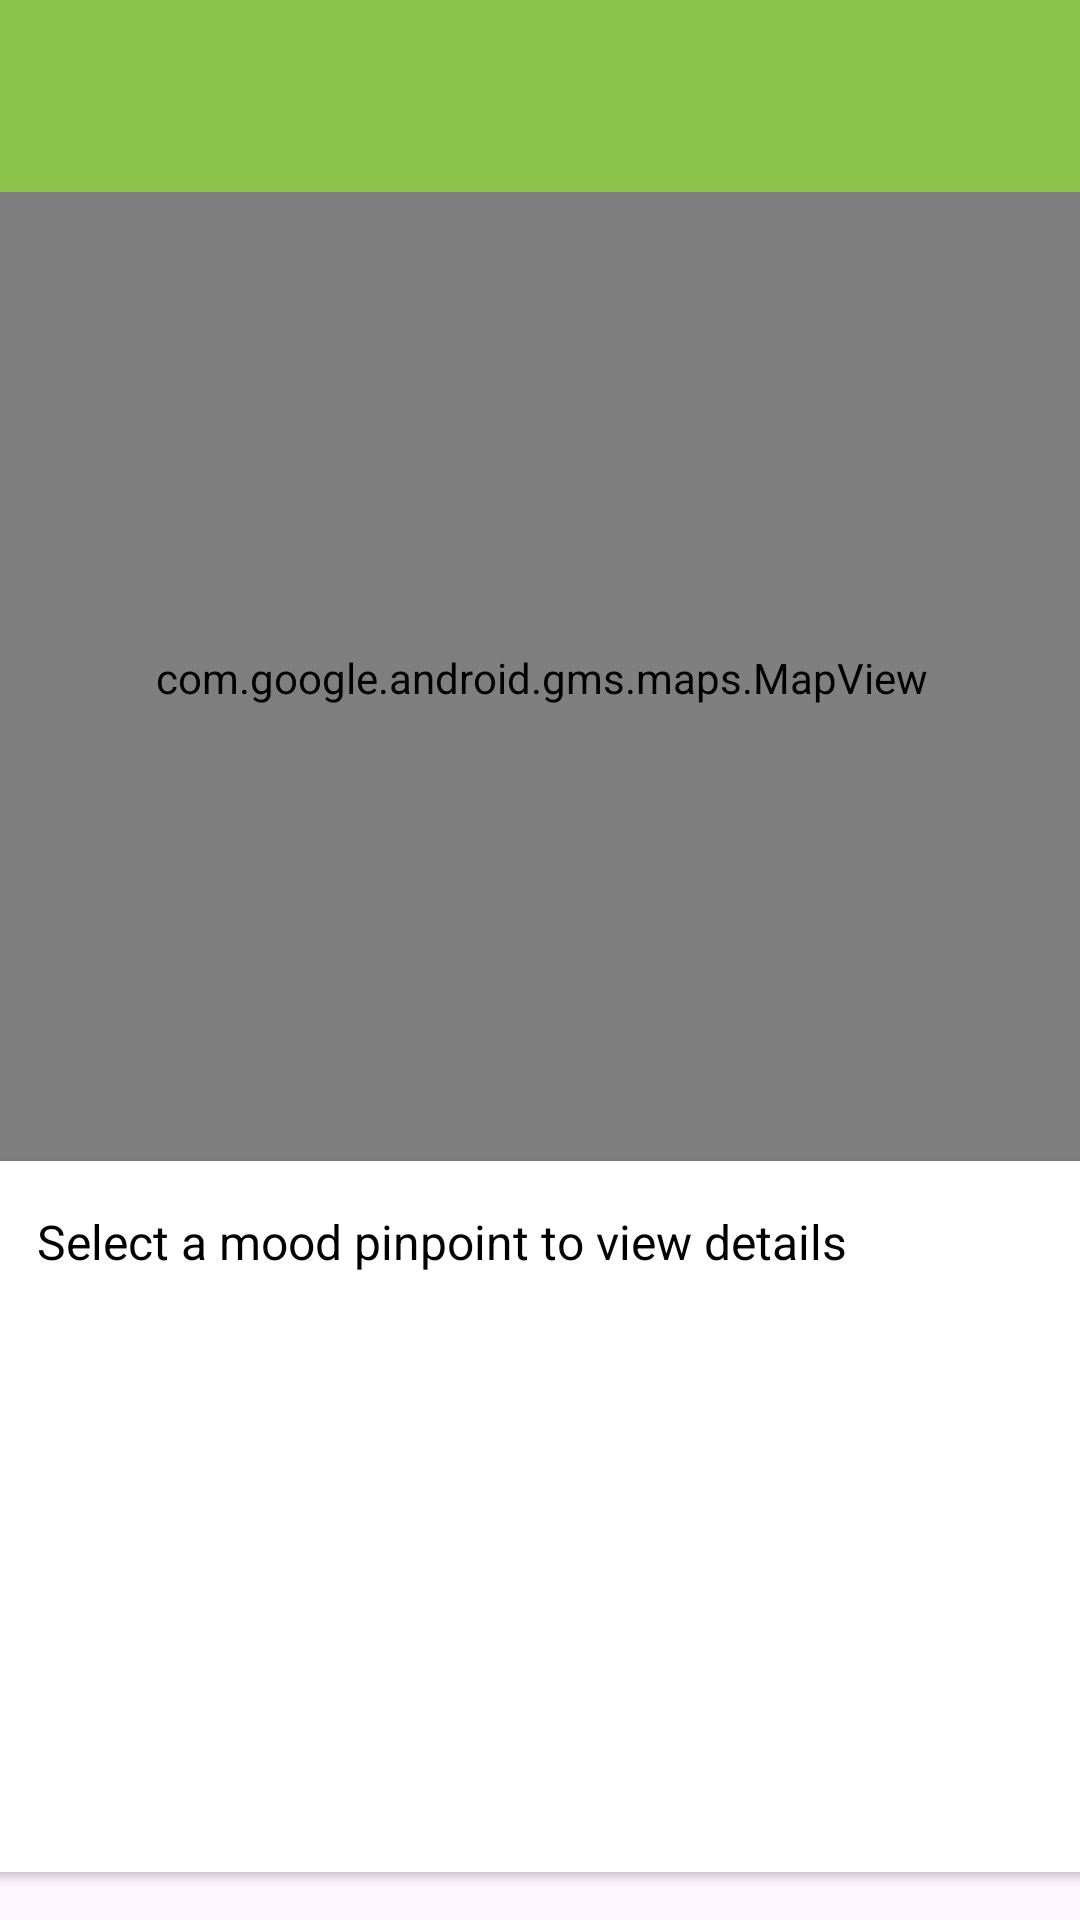

Reconstruct the res/layout file that produces this screen, plus the resources it refers to.
<!-- AndroidManifest.xml: application theme Theme.MoodJournal -->
<!-- res/layout/activity_mood_map.xml -->
<?xml version="1.0" encoding="utf-8"?>
<androidx.drawerlayout.widget.DrawerLayout
    xmlns:android="http://schemas.android.com/apk/res/android"
    xmlns:app="http://schemas.android.com/apk/res-auto"
    android:id="@+id/drawer_layout"
    android:layout_width="match_parent"
    android:layout_height="match_parent">

<androidx.constraintlayout.widget.ConstraintLayout
    android:layout_width="match_parent"
    android:layout_height="match_parent">


    <com.google.android.material.appbar.AppBarLayout
        android:id="@+id/appBarLayout2"
        android:layout_width="0dp"
        android:layout_height="wrap_content"
        android:background="@color/colorAccent"
        android:fitsSystemWindows="true"
        app:elevation="0dip"
        app:layout_constraintBottom_toTopOf="@+id/include"
        app:layout_constraintEnd_toEndOf="parent"
        app:layout_constraintStart_toStartOf="parent"
        app:layout_constraintTop_toTopOf="parent"
        app:theme="@style/ThemeOverlay.AppCompat.Dark.ActionBar">

        <androidx.appcompat.widget.Toolbar
            android:id="@+id/toolbar"
            android:layout_width="match_parent"
            android:layout_height="wrap_content"
            app:titleTextColor="@color/colorPrimary" />
    </com.google.android.material.appbar.AppBarLayout>

    <include
        android:id="@+id/include"
        layout="@layout/content_mood_map"
        android:layout_width="0dp"
        android:layout_height="0dp"
        app:layout_constraintBottom_toBottomOf="parent"
        app:layout_constraintEnd_toEndOf="parent"
        app:layout_constraintStart_toStartOf="parent"
        app:layout_constraintTop_toBottomOf="@+id/appBarLayout2" />
</androidx.constraintlayout.widget.ConstraintLayout>

    <com.google.android.material.navigation.NavigationView
        android:id="@+id/nav_view"
        android:layout_width="wrap_content"
        android:layout_height="match_parent"
        android:layout_gravity="start"
        app:headerLayout="@layout/nav_header"
        app:menu="@menu/drawer_menu"/>

</androidx.drawerlayout.widget.DrawerLayout>
<!-- res/layout/content_mood_map.xml (included above) -->
<?xml version="1.0" encoding="utf-8"?>
<androidx.constraintlayout.widget.ConstraintLayout
    xmlns:android="http://schemas.android.com/apk/res/android"
    xmlns:app="http://schemas.android.com/apk/res-auto"
    xmlns:tools="http://schemas.android.com/tools"
    android:layout_width="match_parent"
    android:layout_height="match_parent"
    app:layout_behavior="@string/appbar_scrolling_view_behavior">

    <androidx.cardview.widget.CardView
        android:id="@+id/cardView"
        android:layout_width="368dp"
        android:layout_height="237dp"
        android:layout_marginBottom="16dp"
        app:layout_constraintBottom_toBottomOf="parent"
        app:layout_constraintEnd_toEndOf="parent"
        app:layout_constraintHorizontal_bias="0.511"
        app:layout_constraintStart_toStartOf="parent">

        <androidx.constraintlayout.widget.ConstraintLayout
            android:layout_width="366dp"
            android:layout_height="235dp"
            tools:layout_editor_absoluteX="1dp"
            tools:layout_editor_absoluteY="1dp">


            <TextView
                android:id="@+id/currentTitle"
                android:layout_width="277dp"
                android:layout_height="29dp"
                android:layout_marginStart="16dp"
                android:layout_marginTop="16dp"
                android:text="@string/map_content_default"
                android:textColor="@color/black"
                android:textSize="16sp"
                app:layout_constraintStart_toStartOf="parent"
                app:layout_constraintTop_toTopOf="parent" />

            <TextView
                android:id="@+id/currentDate"
                android:layout_width="145dp"
                android:layout_height="30dp"
                android:layout_marginStart="16dp"
                android:layout_marginTop="53dp"
                android:textColor="@color/black"
                app:layout_constraintBottom_toBottomOf="parent"
                app:layout_constraintStart_toStartOf="parent"
                app:layout_constraintTop_toTopOf="@+id/currentDescription"
                app:layout_constraintVertical_bias="0.773" />

            <TextView
                android:id="@+id/currentDescription"
                android:layout_width="143dp"
                android:layout_height="98dp"
                android:layout_marginStart="16dp"
                android:textColor="@color/black"
                app:layout_constraintBottom_toBottomOf="parent"
                app:layout_constraintStart_toStartOf="parent"
                app:layout_constraintTop_toBottomOf="@+id/currentTitle"
                app:layout_constraintVertical_bias="0.246" />

            <ImageView
                android:id="@+id/moodImage"
                android:layout_width="155dp"
                android:layout_height="147dp"
                android:layout_marginStart="36dp"
                android:layout_marginTop="68dp"
                android:contentDescription="@string/mood_map_image"
                android:scaleType="centerCrop"
                app:layout_constraintStart_toEndOf="@+id/currentDescription"
                app:layout_constraintTop_toTopOf="parent">

            </ImageView>

        </androidx.constraintlayout.widget.ConstraintLayout>
    </androidx.cardview.widget.CardView>

    <com.google.android.gms.maps.MapView
        android:id="@+id/mapView"
        android:layout_width="370dp"
        android:layout_height="440dp"
        app:layout_constraintBottom_toTopOf="@+id/cardView"
        app:layout_constraintEnd_toEndOf="parent"
        app:layout_constraintStart_toStartOf="parent"
        app:layout_constraintTop_toTopOf="parent" />
</androidx.constraintlayout.widget.ConstraintLayout>
<!-- res/layout/nav_header.xml (included above) -->
<?xml version="1.0" encoding="utf-8"?>
<LinearLayout xmlns:android="http://schemas.android.com/apk/res/android"
    android:layout_width="match_parent"
    android:layout_height="160dp"
    android:background="@color/colorAccent"
    android:orientation="vertical"
    android:padding="16dp"
    android:gravity="bottom">

    <ImageView
        android:id="@+id/nav_header_image"
        android:layout_width="64dp"
        android:layout_height="64dp"
        android:src="@drawable/ic_launcher"
    android:contentDescription="@string/nav_icon"
    android:scaleType="centerCrop"
    android:layout_gravity="start">

    </ImageView>
    <TextView
        android:id="@+id/nav_header_title"
        android:layout_width="wrap_content"
        android:layout_height="wrap_content"
        android:text="@string/app_name"
        android:textColor="@android:color/white"
        android:textSize="18sp"
        android:textStyle="bold"
        android:layout_marginTop="8dp" />


</LinearLayout>
<!-- resources referenced by this layout -->
<resources>
  <color name="black">#000000</color>
  <color name="colorAccent">#8BC34A</color>
  <color name="colorPrimary">#FFFFFF</color>
  <!-- drawable ic_launcher: png bitmap (drawable, 19715 bytes) -->
  <string name="app_name">Mood Journal</string>
  <string name="map_content_default">Select a mood pinpoint to view details</string>
  <string name="mood_map_image">Mood image on mapview</string>
  <string name="nav_icon">Nav icon</string>
  <style name="Theme.MoodJournal" parent="Base.Theme.MoodJournal" />
  <style name="Base.Theme.MoodJournal" parent="Theme.Material3.DayNight.NoActionBar">
          
          
      </style>
</resources>
